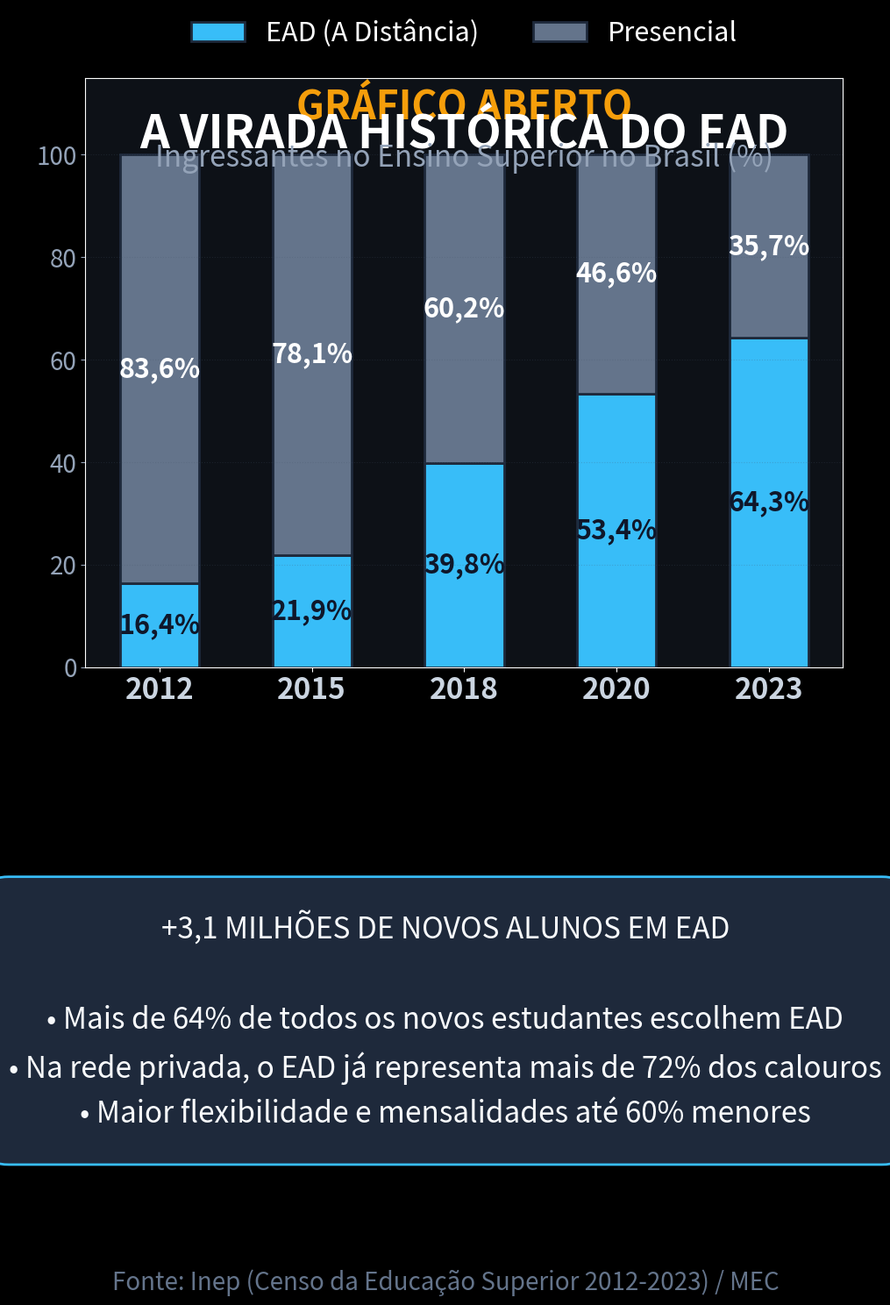

The matplotlib source for this figure: (Note: this script raises an exception after producing the figure.)
import matplotlib.pyplot as plt
import numpy as np

plt.style.use('dark_background')
fig, ax = plt.subplots(figsize=(10.8, 19.2), dpi=100)
fig.patch.set_facecolor('#0d1117')
ax.set_facecolor('#0d1117')

# Cabeçalho
ax.text(0.5, 0.93, "GRÁFICO ABERTO", color='#f59e0b', fontsize=32, fontweight='bold', ha='center', transform=ax.transAxes)
ax.text(0.5, 0.88, "A VIRADA HISTÓRICA DO EAD", color='#ffffff', fontsize=38, fontweight='bold', ha='center', transform=ax.transAxes)
ax.text(0.5, 0.85, "Ingressantes no Ensino Superior no Brasil (%)", color='#94a3b8', fontsize=24, ha='center', transform=ax.transAxes)

# Dados Inep / Censo da Educação Superior (Proporção de Ingressantes EAD vs Presencial)
anos = [2012, 2015, 2018, 2020, 2023]
ead = [16.4, 21.9, 39.8, 53.4, 64.3]
presencial = [83.6, 78.1, 60.2, 46.6, 35.7]

x_pos = np.arange(len(anos))

# Gráfico de barras empilhadas
bar_width = 0.52
p1 = ax.bar(x_pos, ead, bar_width, label='EAD (A Distância)', color='#38bdf8', edgecolor='#1e293b', linewidth=2)
p2 = ax.bar(x_pos, presencial, bar_width, bottom=ead, label='Presencial', color='#64748b', edgecolor='#1e293b', linewidth=2)

ax.set_ylim(0, 115)
ax.set_xticks(x_pos)
ax.set_xticklabels([str(a) for a in anos], color='#cbd5e1', fontsize=24, fontweight='bold')
ax.tick_params(axis='y', colors='#94a3b8', labelsize=20)
ax.grid(True, axis='y', linestyle=':', alpha=0.25, color='#475569')

# Rótulos EAD nas barras
for bar, val in zip(p1, ead):
    ax.text(bar.get_x() + bar.get_width()/2, val / 2, f"{val:.1f}%".replace('.', ','), color='#0f172a', fontsize=22, fontweight='bold', ha='center', va='center')

# Rótulos Presencial nas barras
for bar, val, bot in zip(p2, presencial, ead):
    ax.text(bar.get_x() + bar.get_width()/2, bot + val / 2, f"{val:.1f}%".replace('.', ','), color='#ffffff', fontsize=22, fontweight='bold', ha='center', va='center')

ax.legend(loc='upper center', bbox_to_anchor=(0.5, 1.14), ncol=2, frameon=False, fontsize=22, labelcolor='#ffffff')

# Posição dos eixos no layout vertical
ax.set_position([0.12, 0.44, 0.80, 0.35])

# Bloco de destaque analítico
highlight_box = dict(boxstyle='round,pad=1.2', facecolor='#1e293b', edgecolor='#38bdf8', linewidth=2)
fig.text(0.5, 0.23, 
        "+3,1 MILHÕES DE NOVOS ALUNOS EM EAD\n\n"
        "• Mais de 64% de todos os novos estudantes escolhem EAD\n"
        "• Na rede privada, o EAD já representa mais de 72% dos calouros\n"
        "• Maior flexibilidade e mensalidades até 60% menores", 
        color='#f8fafc', fontsize=24, ha='center', va='center', bbox=highlight_box, linespacing=1.6)

# Fonte
fig.text(0.5, 0.07, "Fonte: Inep (Censo da Educação Superior 2012-2023) / MEC", color='#64748b', fontsize=20, ha='center')

plt.savefig('videos/SHORT-208/assets/scene2.png', dpi=100, facecolor=fig.get_facecolor(), edgecolor='none')
plt.close()
print("scene2.png gerada com sucesso!")
